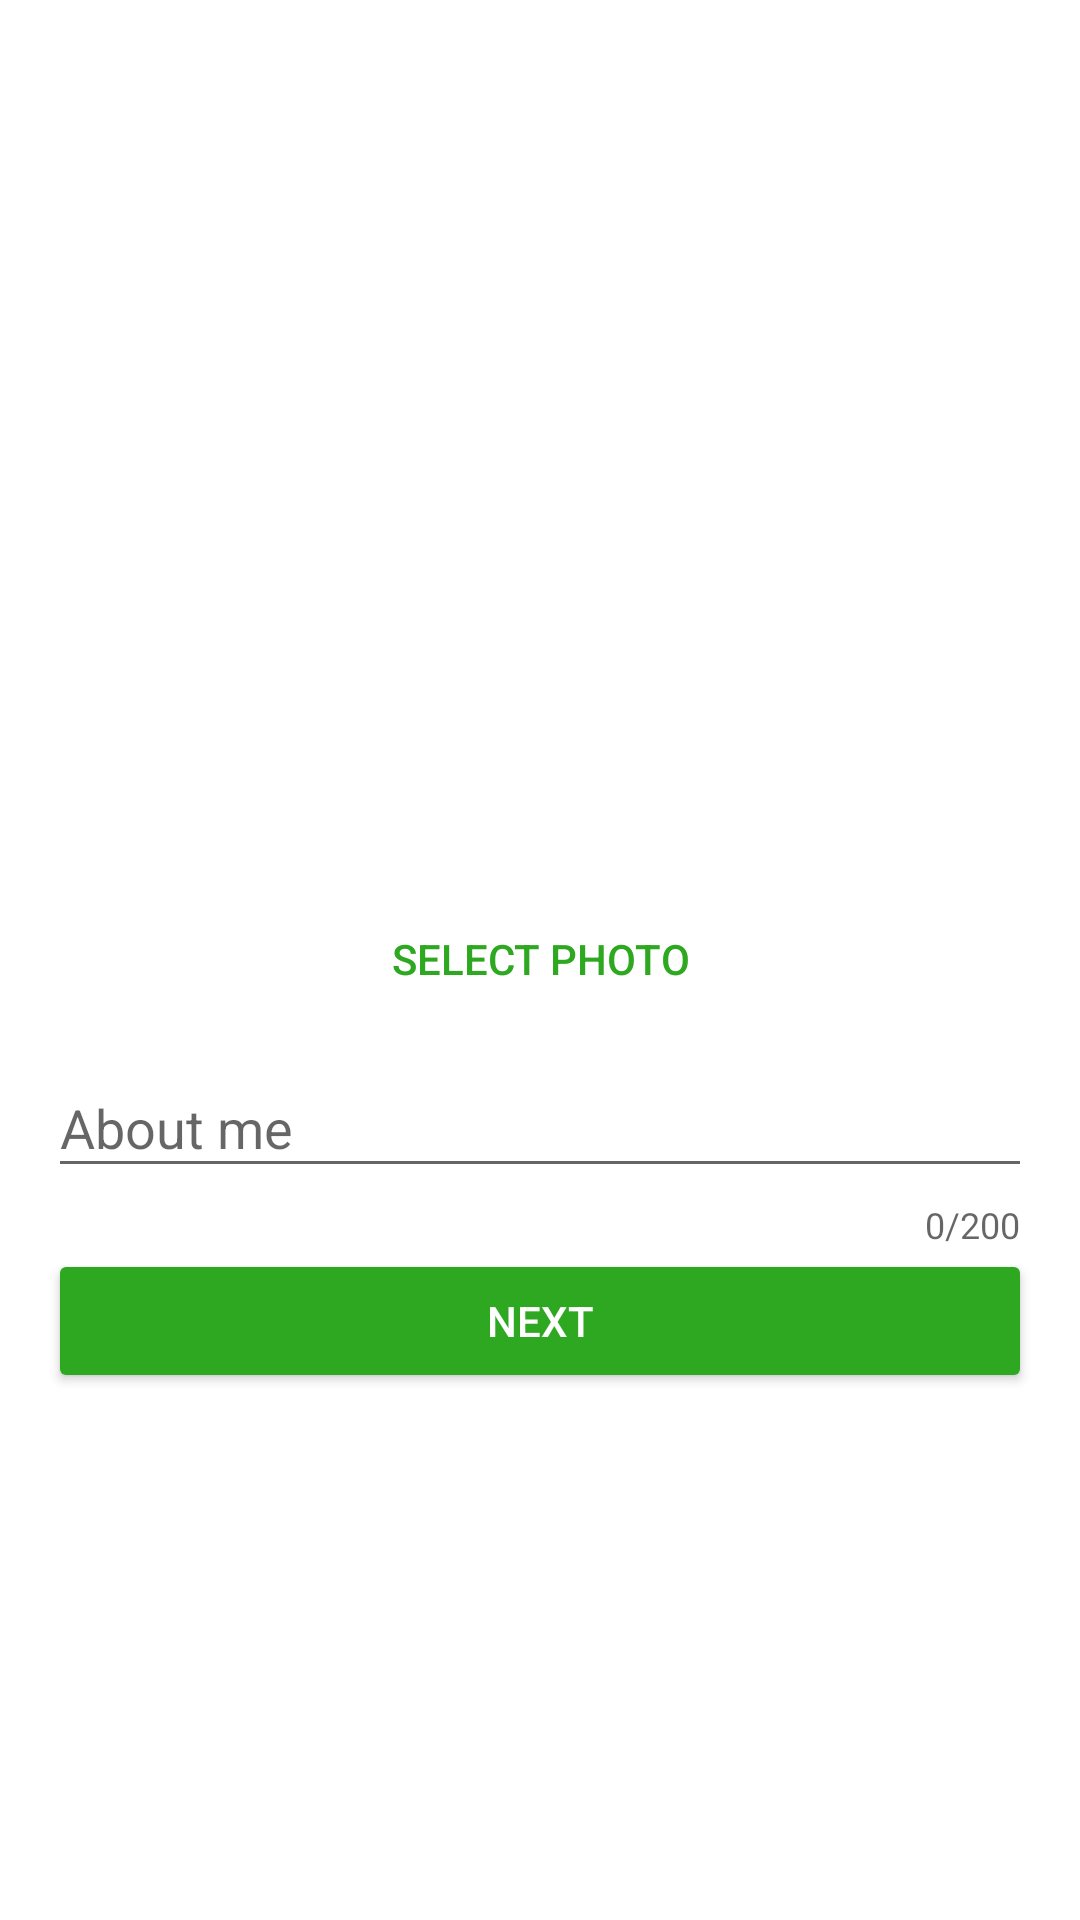

Reconstruct the res/layout file that produces this screen, plus the resources it refers to.
<!-- AndroidManifest.xml: application theme AppTheme -->
<!-- res/layout/fragment_register_step2.xml -->
<?xml version="1.0" encoding="utf-8"?>
<android.support.design.widget.CoordinatorLayout xmlns:android="http://schemas.android.com/apk/res/android"
    xmlns:app="http://schemas.android.com/apk/res-auto"
    xmlns:tools="http://schemas.android.com/tools"
    android:layout_width="match_parent"
    android:layout_height="match_parent"
    tools:context=".Account.Registration.Step.RegisterStep2Fragment">

    <android.support.constraint.ConstraintLayout
        android:layout_width="match_parent"
        android:layout_height="match_parent">

        <LinearLayout
            android:layout_width="match_parent"
            android:layout_height="wrap_content"
            android:orientation="vertical"
            android:layout_marginStart="16dp"
            android:layout_marginTop="8dp"
            android:layout_marginEnd="16dp"
            android:layout_marginBottom="8dp"
            app:layout_constraintBottom_toBottomOf="parent"
            app:layout_constraintEnd_toEndOf="parent"
            app:layout_constraintStart_toStartOf="parent"
            app:layout_constraintTop_toTopOf="parent">

            <LinearLayout
                android:layout_gravity="center"
                android:layout_width="wrap_content"
                android:layout_height="wrap_content"
                android:orientation="vertical">

                <ImageView
                    android:id="@+id/photo_image"
                    android:layout_width="80dp"
                    android:layout_height="80dp"
                    android:layout_margin="20dp"
                    android:layout_gravity="center"/>

                <Button
                    android:id="@+id/select_photo"
                    android:layout_width="wrap_content"
                    android:layout_height="wrap_content"
                    style="@style/Widget.AppCompat.Button.Borderless.Colored"
                    android:layout_gravity="center"
                    android:text="@string/select_photo"/>

            </LinearLayout>

            <android.support.design.widget.TextInputLayout
                android:id="@+id/textInputLayout2"
                android:layout_width="match_parent"
                android:layout_height="wrap_content"
                app:counterEnabled="true"
                app:counterMaxLength="200">

                <EditText
                    android:id="@+id/about_me"
                    android:layout_width="match_parent"
                    android:layout_height="wrap_content"
                    android:hint="About me"
                    android:inputType="text"
                    android:maxLength="200"/>

            </android.support.design.widget.TextInputLayout>

            <Button
                android:id="@+id/next"
                android:layout_width="match_parent"
                android:layout_height="0dp"
                android:layout_weight="1"
                android:theme="@style/green_button"
                android:text="@string/next" />

            <ProgressBar
                android:id="@+id/upload_progressbar"
                style="?android:attr/progressBarStyle"
                android:layout_width="match_parent"
                android:layout_height="wrap_content"
                android:visibility="gone"/>

        </LinearLayout>

    </android.support.constraint.ConstraintLayout>


</android.support.design.widget.CoordinatorLayout>
<!-- resources referenced by this layout -->
<resources>
  <string name="next">Next</string>
  <string name="select_photo">Select photo</string>
  <style name="green_button" parent="Theme.AppCompat.Light">
          <item name="colorControlHighlight">@color/colorPrimary</item>
          <item name="colorButtonNormal">@color/colorPrimary</item>
          <item name="android:textColor">@color/white</item>
      </style>
  <style name="AppTheme" parent="Theme.AppCompat.Light.NoActionBar">
          
          <item name="colorPrimary">@color/colorPrimary</item>
          <item name="colorPrimaryDark">@color/colorPrimaryDark</item>
          <item name="colorAccent">@color/colorAccent</item>
          <item name="android:statusBarColor">@color/white</item>
          <item name="android:windowTranslucentStatus">true</item>
          <item name="android:windowDrawsSystemBarBackgrounds">true</item>
          <item name="android:windowBackground">@color/white</item>
          <item name="android:windowContentTransitions">true</item>
          <item name="android:windowAllowEnterTransitionOverlap">true</item>
          <item name="android:windowAllowReturnTransitionOverlap">true</item>
          <item name="windowNoTitle">false</item>
      </style>
  <color name="colorPrimary">#2DA820</color>
  <color name="white">#fff</color>
  <color name="colorPrimaryDark">#2da820</color>
  <color name="colorAccent">#2da820</color>
</resources>
